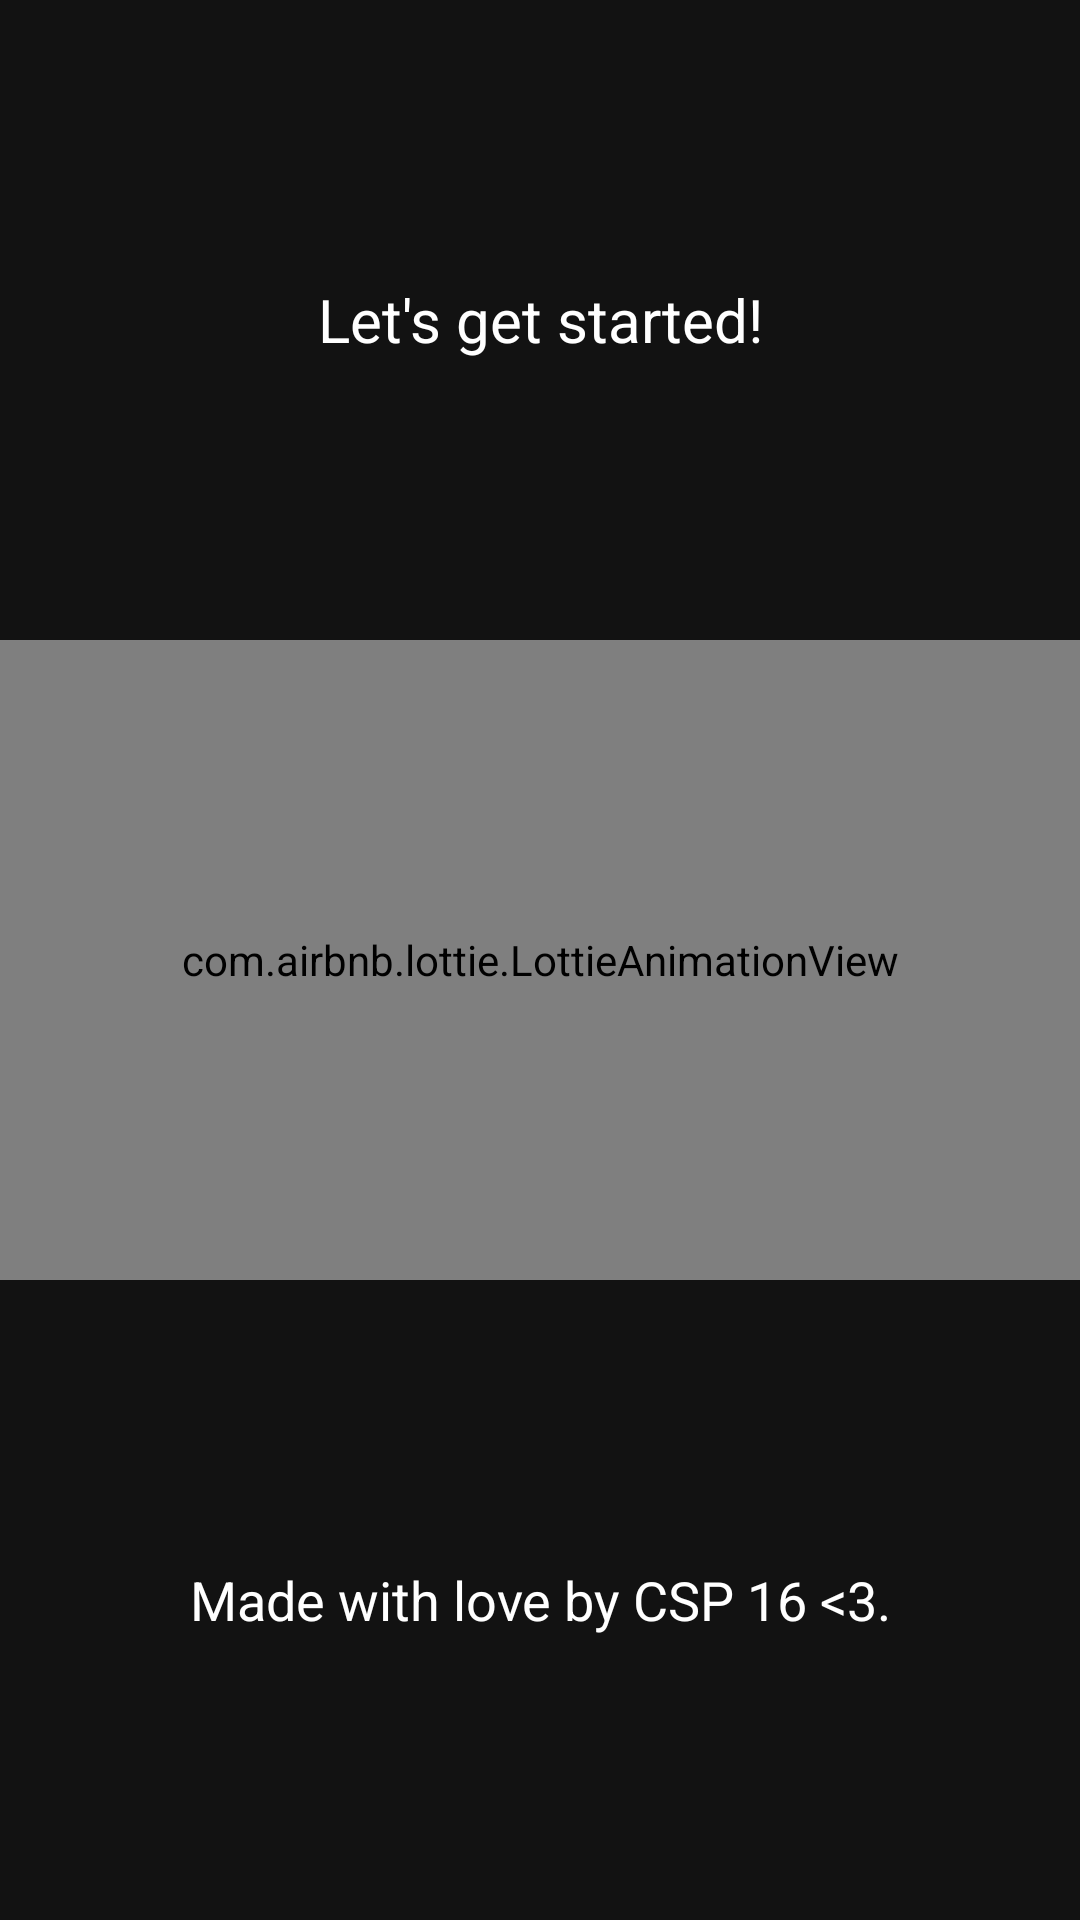

Write the Android layout XML for this screen, with the resource values it uses.
<!-- AndroidManifest.xml: application theme AppTheme -->
<!-- res/layout/slide_five.xml -->
<?xml version="1.0" encoding="utf-8"?>
<LinearLayout xmlns:android="http://schemas.android.com/apk/res/android"
    xmlns:app="http://schemas.android.com/apk/res-auto"
    xmlns:tools="http://schemas.android.com/tools"
    android:layout_width="match_parent"
    android:layout_height="match_parent"
    android:background="#121212"
    android:orientation="vertical"
    android:weightSum="3">

    <TextView
        android:layout_width="match_parent"
        android:layout_height="0dp"
        android:layout_weight="1"
        android:gravity="center"
        android:padding="16dp"
        android:text="Let's get started!"
        android:textColor="@android:color/white"
        android:textSize="20sp"
        tools:ignore="MissingPrefix" />

    <com.airbnb.lottie.LottieAnimationView
        android:id="@+id/slideFiveAnimation"
        android:layout_width="match_parent"
        android:layout_height="0dp"
        android:layout_weight="1"
        app:lottie_fileName="animations/smile.json" />

    <TextView
        android:layout_width="match_parent"
        android:layout_height="0dp"
        android:layout_weight="1"
        android:gravity="center"
        android:padding="16dp"
        android:text="@string/made_with_love_by_csp_16_3"
        android:textColor="@android:color/white"
        android:textSize="18sp"
        tools:ignore="MissingPrefix" />

</LinearLayout>
<!-- resources referenced by this layout -->
<resources>
  <string name="made_with_love_by_csp_16_3">Made with love by CSP 16 &lt;3.</string>
  <style name="AppTheme" parent="BaseTheme" />
  <style name="BaseTheme" parent="Theme.AppCompat.Light.NoActionBar">
          
          <item name="colorPrimary">@color/colorPrimary</item>
          <item name="colorPrimaryDark">@color/colorPrimaryDark</item>
          <item name="colorAccent">@color/colorAccent</item>
          <item name="windowActionModeOverlay">true</item>
          <item name="android:actionModeBackground">@color/blue_grey_600</item>
          <item name="fontPath">fonts/circular-book.ttf</item>
          <item name="android:dialogTheme">@style/Dialog.Theme</item>
      </style>
  <color name="colorPrimary">#1976D2</color>
  <color name="colorPrimaryDark">#1565C0</color>
  <color name="colorAccent">#FF4081</color>
  <color name="blue_grey_600">#546E7A</color>
  <style name="Dialog.Theme" parent="Theme.AppCompat.Light.Dialog">
          <item name="colorPrimary">@color/colorPrimary</item>
          <item name="colorPrimaryDark">@color/colorPrimaryDark</item>
          <item name="colorAccent">@color/colorAccent</item>
      </style>
</resources>
